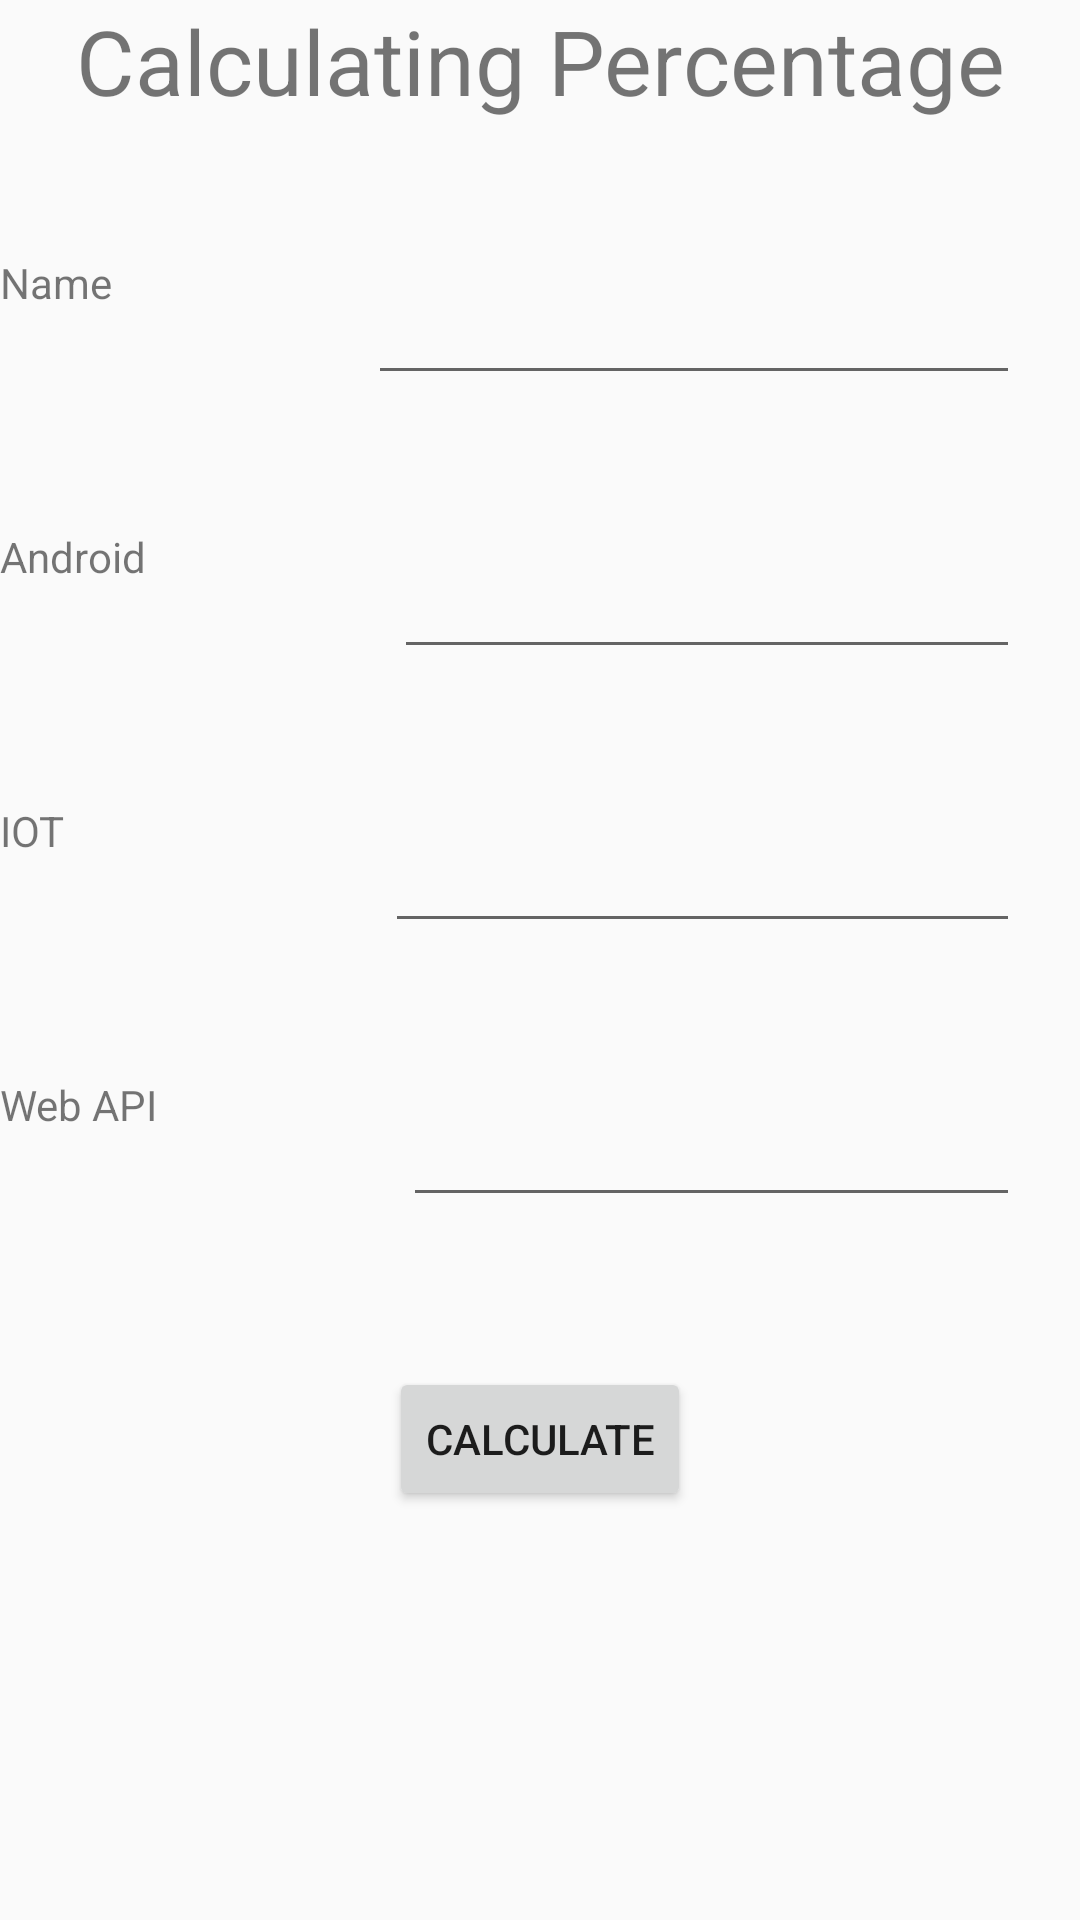

Produce the Android XML layout that renders to this screen, including the resource entries it uses.
<!-- AndroidManifest.xml: application theme AppTheme -->
<!-- res/layout/activity_percentage.xml -->
<?xml version="1.0" encoding="utf-8"?>
<RelativeLayout xmlns:android="http://schemas.android.com/apk/res/android"
    android:layout_width="match_parent"
    android:layout_height="match_parent">

    <TextView
        android:id="@+id/text"
        android:layout_width="match_parent"
        android:layout_height="wrap_content"
        android:gravity="center"
        android:text="Calculating Percentage"
        android:textSize="30dp" />

    <LinearLayout
        android:id="@+id/main"
        android:layout_width="match_parent"
        android:layout_height="wrap_content"
        android:layout_below="@+id/text"
        android:layout_marginTop="20dp"
        android:orientation="vertical">

        <LinearLayout
            android:id="@+id/txtname"
            android:layout_width="match_parent"
            android:layout_height="wrap_content"
            android:layout_marginTop="10dp">

            <TextView
                android:layout_width="wrap_content"
                android:layout_height="wrap_content"
                android:layout_weight="1"
                android:text="Name" />

            <EditText
                android:id="@+id/name"
                android:layout_width="wrap_content"
                android:layout_height="wrap_content"
                android:layout_margin="20dp"
                android:layout_weight="3" />
        </LinearLayout>

        <LinearLayout
            android:layout_width="match_parent"
            android:layout_height="wrap_content"
            android:layout_marginTop="10dp">

            <TextView
                android:layout_width="wrap_content"
                android:layout_height="wrap_content"
                android:layout_weight="1"
                android:text="Android" />

            <EditText
                android:id="@+id/num1"
                android:layout_width="wrap_content"
                android:layout_height="wrap_content"
                android:layout_margin="20dp"
                android:layout_weight="3" />
        </LinearLayout>

        <LinearLayout
            android:layout_width="match_parent"
            android:layout_height="wrap_content"
            android:layout_marginTop="10dp">

            <TextView
                android:layout_width="wrap_content"
                android:layout_height="wrap_content"
                android:layout_weight="1"
                android:text="IOT       " />

            <EditText
                android:id="@+id/num2"
                android:layout_width="wrap_content"
                android:layout_height="wrap_content"
                android:layout_margin="20dp"
                android:layout_weight="3" />

        </LinearLayout>

        <LinearLayout
            android:layout_width="match_parent"
            android:layout_height="wrap_content"
            android:layout_marginTop="10dp">

            <TextView
                android:layout_width="wrap_content"
                android:layout_height="wrap_content"
                android:layout_weight="1"
                android:text="Web API" />

            <EditText
                android:id="@+id/num3"
                android:layout_width="wrap_content"
                android:layout_height="wrap_content"
                android:layout_margin="20dp"
                android:layout_weight="3" />

        </LinearLayout>

        <LinearLayout
            android:layout_width="match_parent"
            android:layout_height="wrap_content"
            android:layout_below="@+id/num"
            android:layout_marginTop="10dp"
            android:gravity="center"
            android:orientation="vertical">

            <Button
                android:id="@+id/calculate"
                android:layout_width="wrap_content"
                android:layout_height="wrap_content"
                android:layout_margin="20dp"
                android:layout_weight="1"
                android:text="Calculate" />


        </LinearLayout>
    </LinearLayout>

    <LinearLayout
        android:layout_width="match_parent"
        android:layout_height="wrap_content"
        android:layout_below="@+id/main"
        android:paddingLeft="30dp"
        android:paddingRight="30dp">

        <TextView
            android:id="@+id/display"
            android:layout_width="match_parent"
            android:layout_height="wrap_content"
            android:textSize="20sp" />

    </LinearLayout>


</RelativeLayout>
<!-- resources referenced by this layout -->
<resources>
  <style name="AppTheme" parent="Theme.AppCompat.Light.NoActionBar">
          
          <item name="colorPrimary">@color/colorPrimary</item>
          <item name="colorPrimaryDark">@color/colorPrimaryDark</item>
          <item name="colorAccent">@color/colorAccent</item>
      </style>
  <!-- not gathered from this repository: default colours our renderer supplied (Android Studio template values) -->
  <color name="colorPrimary">#FF6200EE</color>
  <color name="colorPrimaryDark">#FF3700B3</color>
  <color name="colorAccent">#FF03DAC5</color>
</resources>
